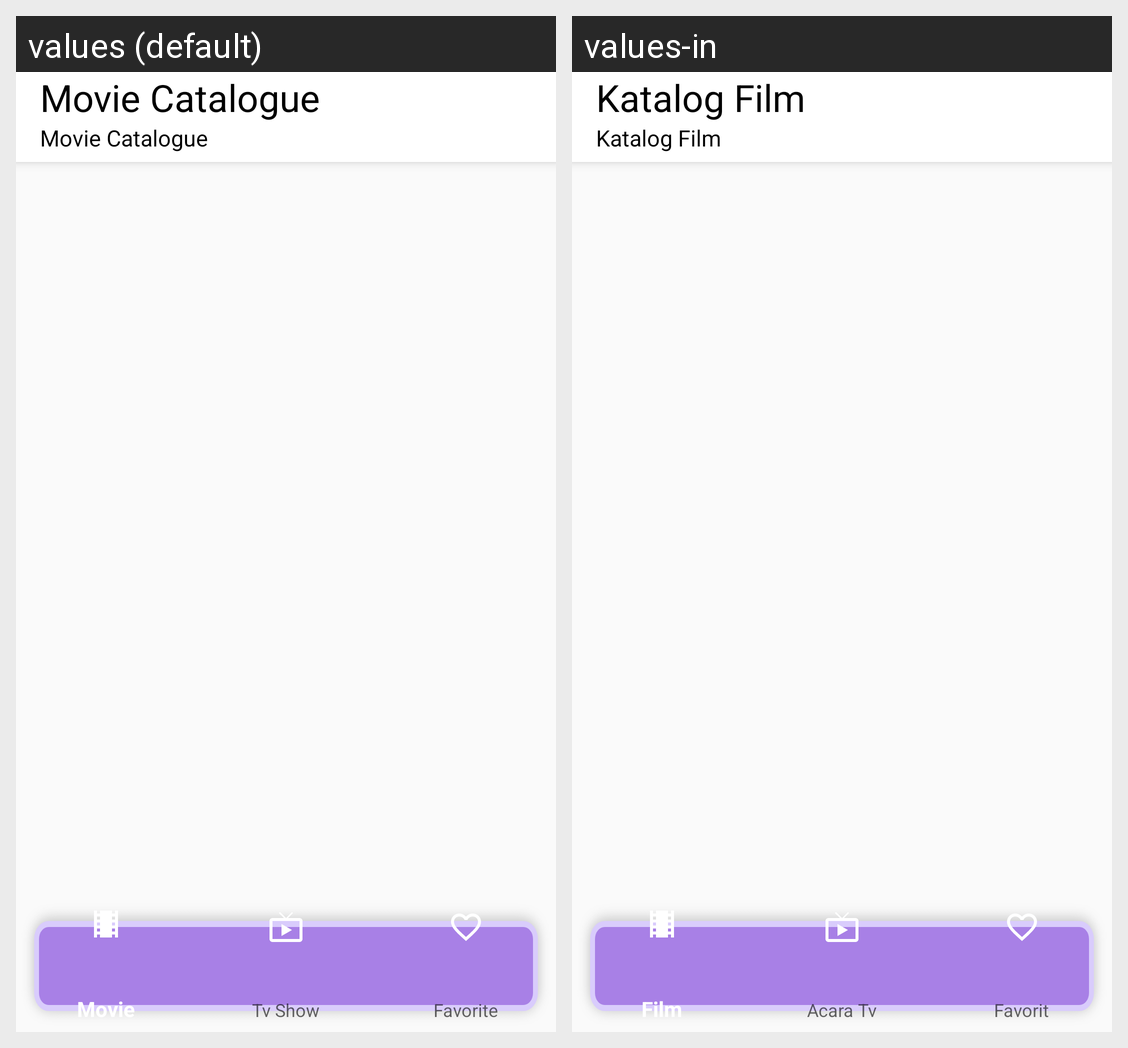

Here is an Android app screen in its default locale and in the app's own translations. Write out the translated-string differences for the strings that appear on this screen.
Android screen res/layout/activity_main.xml rendered under 2 locales, left to right: values (default), values-in. Device: Nexus 5 (rendered at 1080×1920; each locale shown at half size, 540×960, under a caption strip naming it); theme AppTheme.NoActionBar.
Strings drawn on this screen, with the default value and each locale's value (text and hints the layout hard-codes, and strings that could not be matched under every locale, appear in the picture but are not listed):

toolbar_title
  values: Movie Catalogue
  values-in: Katalog Film

toolbar_description
  values: Movie Catalogue
  values-in: Katalog Film
